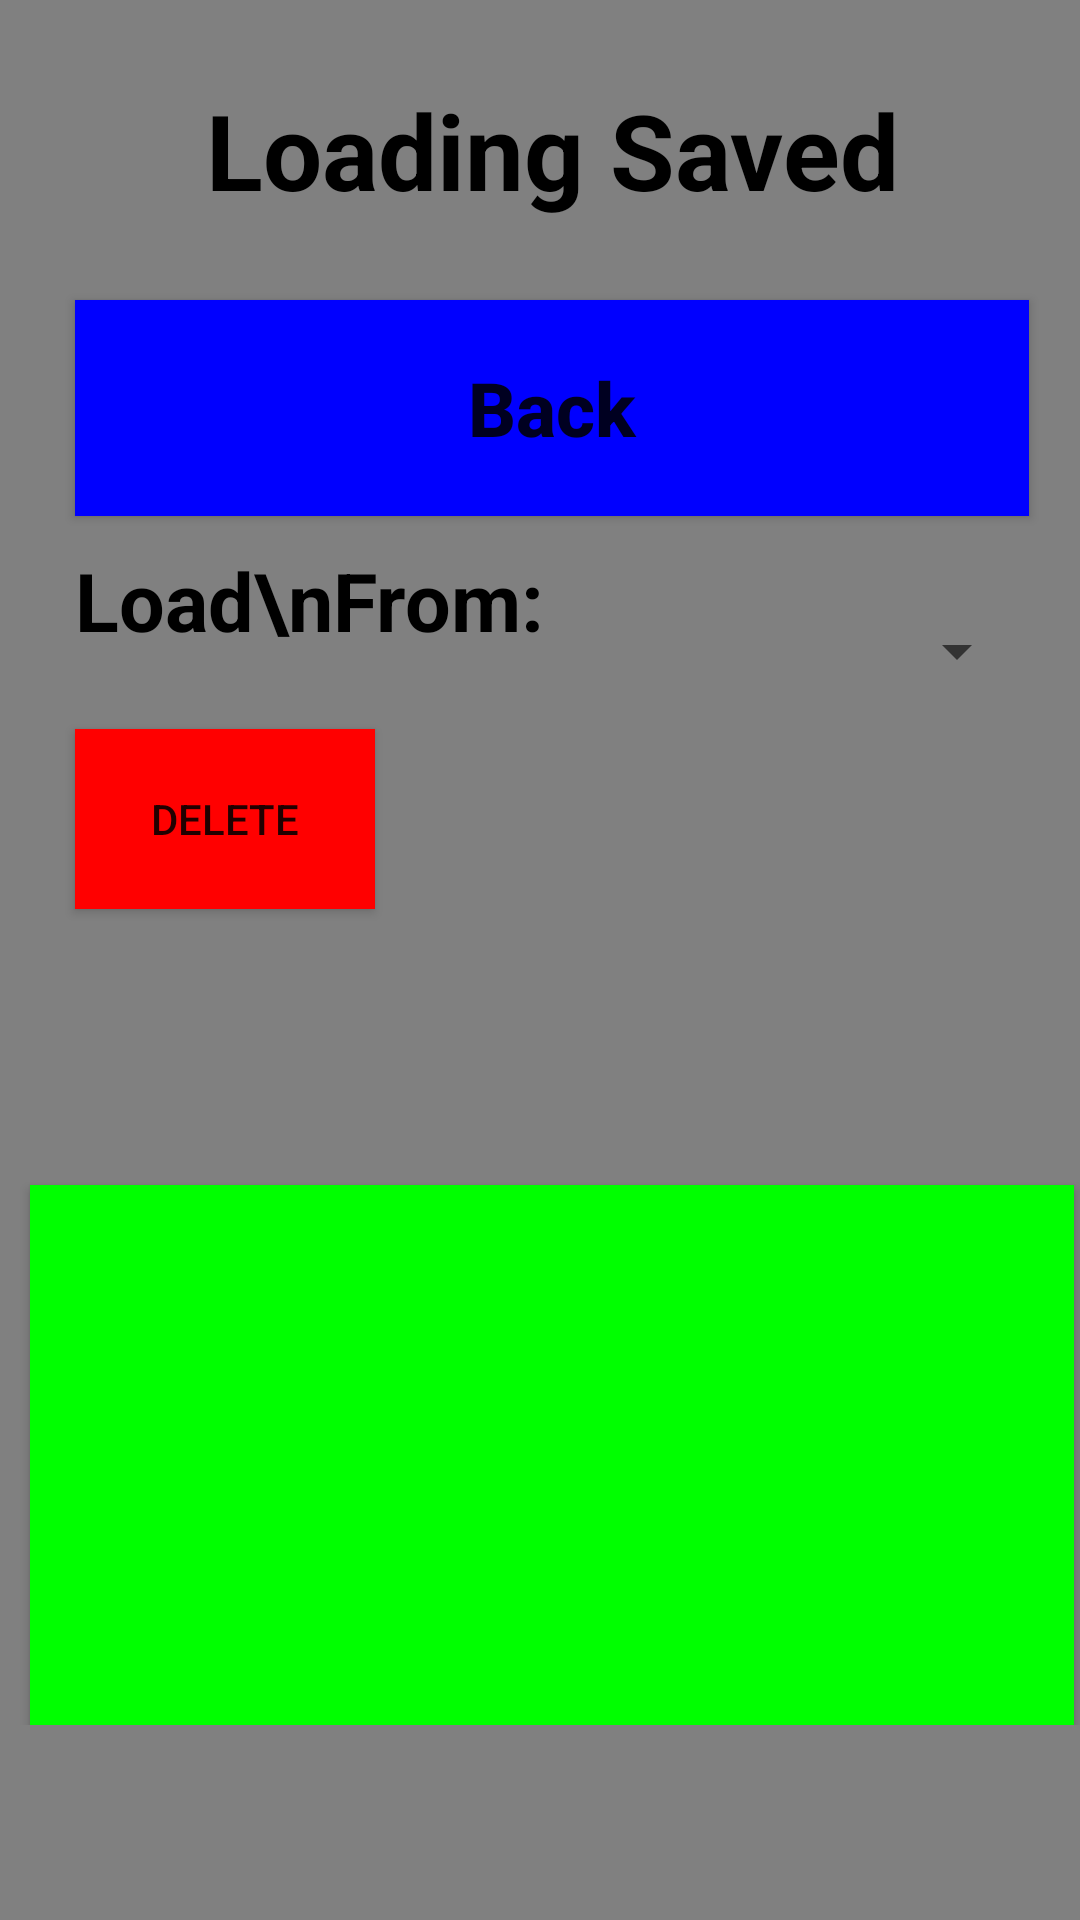

The Android layout XML behind this screen, and the referenced resources:
<!-- AndroidManifest.xml: application theme AppTheme -->
<!-- res/layout/load_saved.xml -->
<?xml version="1.0" encoding="utf-8"?>
<android.support.constraint.ConstraintLayout
    xmlns:android="http://schemas.android.com/apk/res/android"
    xmlns:app="http://schemas.android.com/apk/res-auto"
    xmlns:tools="http://schemas.android.com/tools"
    android:layout_width="match_parent"
    android:layout_height="match_parent"
    android:background="#808080"
    tools:context="com.mathgeniusguide.tapemeasure.MainActivity">

    <RelativeLayout
        android:layout_width="368dp"
        android:layout_height="575dp"
        android:orientation="vertical"
        tools:layout_editor_absoluteY="8dp"
        tools:layout_editor_absoluteX="8dp">
        <TextView
            android:id="@+id/title"
            android:layout_alignParentTop="true"
            style="@style/titlebar"
            android:textSize="35sp"
            android:text="Loading Saved"
            />
        <Button
            android:layout_below="@id/title"
            android:id="@+id/back"
            style="@style/menu"
            android:text="Back" />
        <Button
            style="@style/press"
            android:id="@+id/press"
            />
        <TextView
            android:layout_height="wrap_content"
            android:layout_width="wrap_content"
            android:id="@+id/settingLabel"
            style="@style/measureDisplayLeft"
            android:text="Load\nFrom:"
            android:layout_marginBottom="25dp"
            android:layout_alignParentLeft="true"
            android:layout_below="@id/back"
            android:layout_marginLeft="25dp"
             />
        <Button
            android:layout_below="@id/settingLabel"
            android:id="@+id/delete"
            android:layout_marginLeft="25dp"
            android:layout_height="60dp"
            android:layout_width="100dp"
            android:background="#ff0000"
            android:text="DELETE"
            android:onClick="deleteSelected"
            />
        <Spinner
            android:id="@+id/saveSpinner"
            android:layout_width="200dp"
            android:layout_height="50dp"
            android:layout_alignParentRight="true"
            android:layout_marginRight="25dp"
            android:layout_marginTop="10dp"
            android:layout_below="@id/back"/>

    </RelativeLayout>

</android.support.constraint.ConstraintLayout>
<!-- resources referenced by this layout -->
<resources>
  <style name="measureDisplayLeft">
          <item name="android:layout_width">match_parent</item>
          <item name="android:layout_height">34dp</item>
          <item name="android:textStyle">bold</item>
          <item name="android:textColor">#000000</item>
          <item name="android:textSize">27sp</item>
          <item name="android:gravity">left</item>
      </style>
  <style name="menu">
          <item name="android:layout_width">match_parent</item>
          <item name="android:layout_height">72dp</item>
          <item name="android:layout_marginLeft">25dp</item>
          <item name="android:layout_marginRight">25dp</item>
          <item name="android:layout_marginBottom">10dp</item>
          <item name="android:textSize">25sp</item>
          <item name="android:textStyle">bold</item>
          <item name="android:background">#0000ff</item>
          <item name="android:textAllCaps">false</item>
          <item name="android:onClick">nextScreen</item>
      </style>
  <style name="press">
          <item name="android:layout_width">match_parent</item>
          <item name="android:layout_height">180dp</item>
          <item name="android:layout_marginLeft">10dp</item>
          <item name="android:layout_marginRight">10dp</item>
          <item name="android:layout_marginBottom">0dp</item>
          <item name="android:padding">4dp</item>
          <item name="android:textSize">11sp</item>
          <item name="android:background">#00ff00</item>
          <item name="android:textAllCaps">false</item>
          <item name="android:layout_alignParentBottom">true</item>
      </style>
  <style name="titlebar">
          <item name="android:layout_width">match_parent</item>
          <item name="android:layout_height">100dp</item>
          <item name="android:textAlignment">center</item>
          <item name="android:textStyle">bold</item>
          <item name="android:textColor">#000000</item>
          <item name="android:textAllCaps">false</item>
          <item name="android:textSize">36sp</item>
          <item name="android:gravity">center_vertical</item>
      </style>
  <style name="AppTheme" parent="Theme.AppCompat.Light.NoActionBar">
          
          <item name="colorPrimary">@color/colorPrimary</item>
          <item name="colorPrimaryDark">@color/colorPrimaryDark</item>
          <item name="colorAccent">@color/colorAccent</item>
      </style>
  <!-- not gathered from this repository: default colours our renderer supplied (Android Studio template values) -->
  <color name="colorPrimary">#FF6200EE</color>
  <color name="colorPrimaryDark">#FF3700B3</color>
  <color name="colorAccent">#FF03DAC5</color>
</resources>
